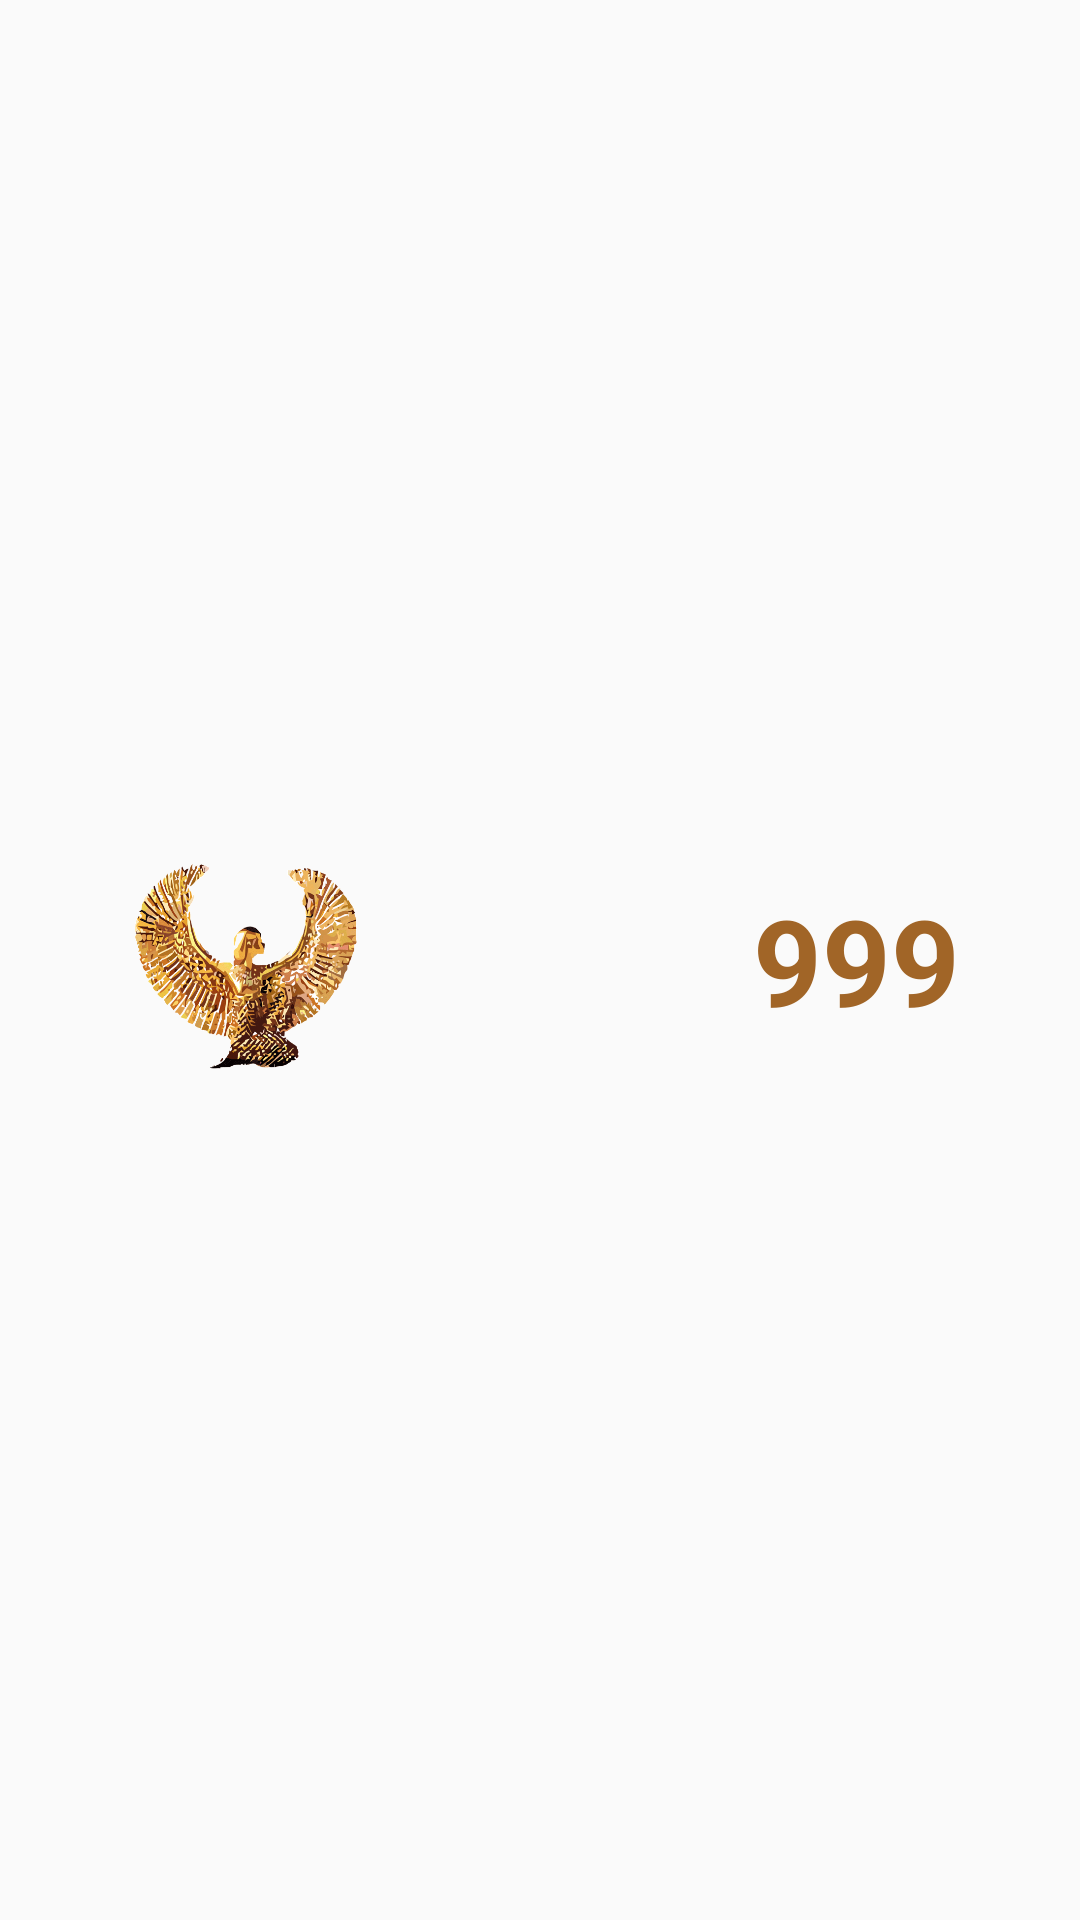

Android layout source for this screen:
<!-- AndroidManifest.xml: application theme AppTheme -->
<!-- res/layout/layerlist.xml -->
<?xml version="1.0" encoding="utf-8"?>

<LinearLayout xmlns:android="http://schemas.android.com/apk/res/android"
    android:orientation="horizontal" android:layout_width="match_parent"
    android:layout_height="match_parent"
    android:gravity="center">

    <TextView
        android:layout_width="84dp"
        android:layout_height="85dp"
        android:id="@+id/numberbaba"
        android:textSize="40dp"
        android:layout_marginLeft="40dp"
        android:textColor="#8a5218"
        android:textStyle="bold"
        android:background="@drawable/gold" />

    <TextView
        android:layout_width="wrap_content"
        android:layout_height="wrap_content"
        android:text="999"
        android:id="@+id/outputscore"
        android:layout_weight="1"
        android:gravity="right"
        android:textSize="40dp"
        android:layout_marginRight="40dp"
        android:textColor="#a16527"
        android:textStyle="bold" />
</LinearLayout>
<!-- resources referenced by this layout -->
<resources>
  <!-- drawable gold: png bitmap (drawable, 66259 bytes) -->
  <style name="AppTheme" parent="Theme.AppCompat.Light.DarkActionBar">
          
          <item name="android:buttonStyle">@style/button</item>
      </style>
  <style name="button" parent="@android:style/Widget.Button">
          <item name="android:gravity">center_vertical|center_horizontal</item>
          <item name="android:textColor">#FFFFFFFF</item>
          <item name="android:shadowColor">#FF000000</item>
          <item name="android:shadowDx">0</item>
          <item name="android:shadowDy">-1</item>
          <item name="android:shadowRadius">0.2</item>
          <item name="android:textStyle">bold</item>
          <item name="android:textSize">20sp</item>
  
          <item name="android:focusable">true</item>
          <item name="android:clickable">true</item>
          <item name="android:layout_margin">4dp</item>
      </style>
</resources>
